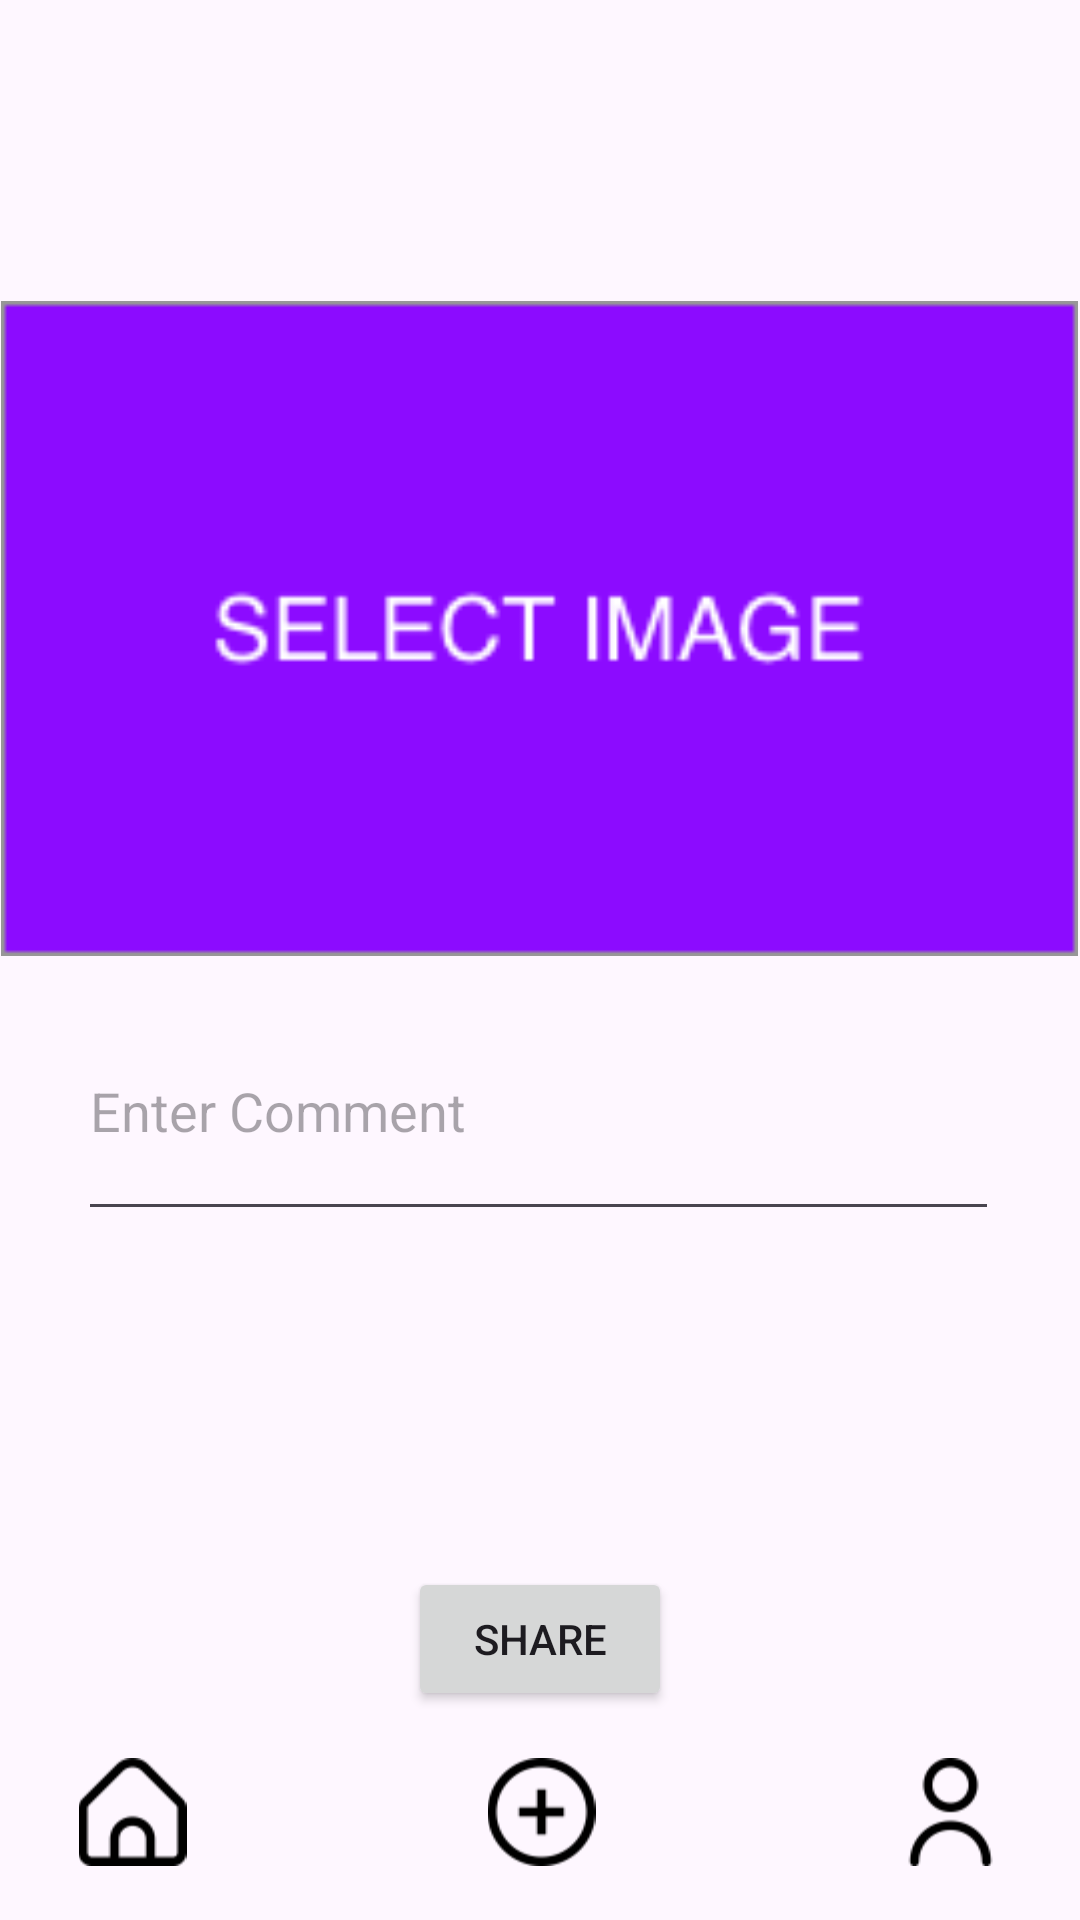

Write the Android layout XML for this screen, with the resource values it uses.
<!-- AndroidManifest.xml: application theme Theme.FakegramApp -->
<!-- res/layout/fragment_add_post.xml -->
<?xml version="1.0" encoding="utf-8"?>
<androidx.constraintlayout.widget.ConstraintLayout xmlns:android="http://schemas.android.com/apk/res/android"
    xmlns:app="http://schemas.android.com/apk/res-auto"
    xmlns:tools="http://schemas.android.com/tools"
    android:layout_width="match_parent"
    android:layout_height="match_parent"
    tools:context=".view.AddPostFragment"><![CDATA[>

    ]]>

    <LinearLayout
        android:id="@+id/linearLayout2"
        android:layout_width="409dp"
        android:layout_height="68dp"
        android:layout_marginBottom="1dp"
        android:orientation="horizontal"
        app:layout_constraintBottom_toBottomOf="parent"
        app:layout_constraintEnd_toEndOf="parent"
        app:layout_constraintStart_toStartOf="parent">

        <ImageView
            android:id="@+id/homePage"
            android:layout_width="36dp"
            android:layout_height="36dp"
            android:layout_marginTop="15dp"
            android:layout_weight="1"
            app:srcCompat="@drawable/home_36" />

        <ImageView
            android:id="@+id/addPage"
            android:layout_width="36dp"
            android:layout_height="36dp"
            android:layout_marginTop="15dp"
            android:layout_weight="1"
            app:srcCompat="@drawable/add_36" />

        <ImageView
            android:id="@+id/profilePage"
            android:layout_width="36dp"
            android:layout_height="36dp"
            android:layout_marginTop="15dp"
            android:layout_weight="1"
            app:srcCompat="@drawable/user_36" />

    </LinearLayout>

    <ImageView
        android:id="@+id/selectImage"
        android:layout_width="359dp"
        android:layout_height="219dp"
        android:layout_marginTop="100dp"
        android:onClick="selectImage"
        android:src="@drawable/selectimage"
        app:layout_constraintEnd_toEndOf="parent"
        app:layout_constraintHorizontal_bias="0.48"
        app:layout_constraintStart_toStartOf="parent"
        app:layout_constraintTop_toTopOf="parent" />

    <EditText
        android:id="@+id/commentText"
        android:layout_width="match_parent"
        android:layout_height="wrap_content"
        android:layout_marginStart="26dp"
        android:layout_marginTop="8dp"
        android:layout_marginEnd="27dp"
        android:hint="Enter Comment"
        android:minLines="3"
        android:selectAllOnFocus="false"
        android:singleLine="false"
        app:layout_constraintEnd_toEndOf="parent"
        app:layout_constraintHorizontal_bias="0.0"
        app:layout_constraintStart_toStartOf="parent"
        app:layout_constraintTop_toBottomOf="@+id/selectImage" />

    <Button
        android:id="@+id/shareBTN"
        android:layout_width="wrap_content"
        android:layout_height="wrap_content"
        android:layout_marginTop="112dp"
        android:onClick="shareBTN"
        android:text="SHARE"
        app:layout_constraintEnd_toEndOf="parent"
        app:layout_constraintStart_toStartOf="parent"
        app:layout_constraintTop_toBottomOf="@+id/commentText" />
</androidx.constraintlayout.widget.ConstraintLayout>
<!-- resources referenced by this layout -->
<resources>
  <!-- drawable add_36: png bitmap (drawable, 1223 bytes) -->
  <!-- drawable home_36: png bitmap (drawable, 945 bytes) -->
  <!-- drawable selectimage: png bitmap (drawable, 3567 bytes) -->
  <!-- drawable user_36: png bitmap (drawable, 1096 bytes) -->
  <style name="Theme.FakegramApp" parent="Base.Theme.FakegramApp" />
  <style name="Base.Theme.FakegramApp" parent="Theme.Material3.DayNight.NoActionBar">
          
          
      </style>
</resources>
